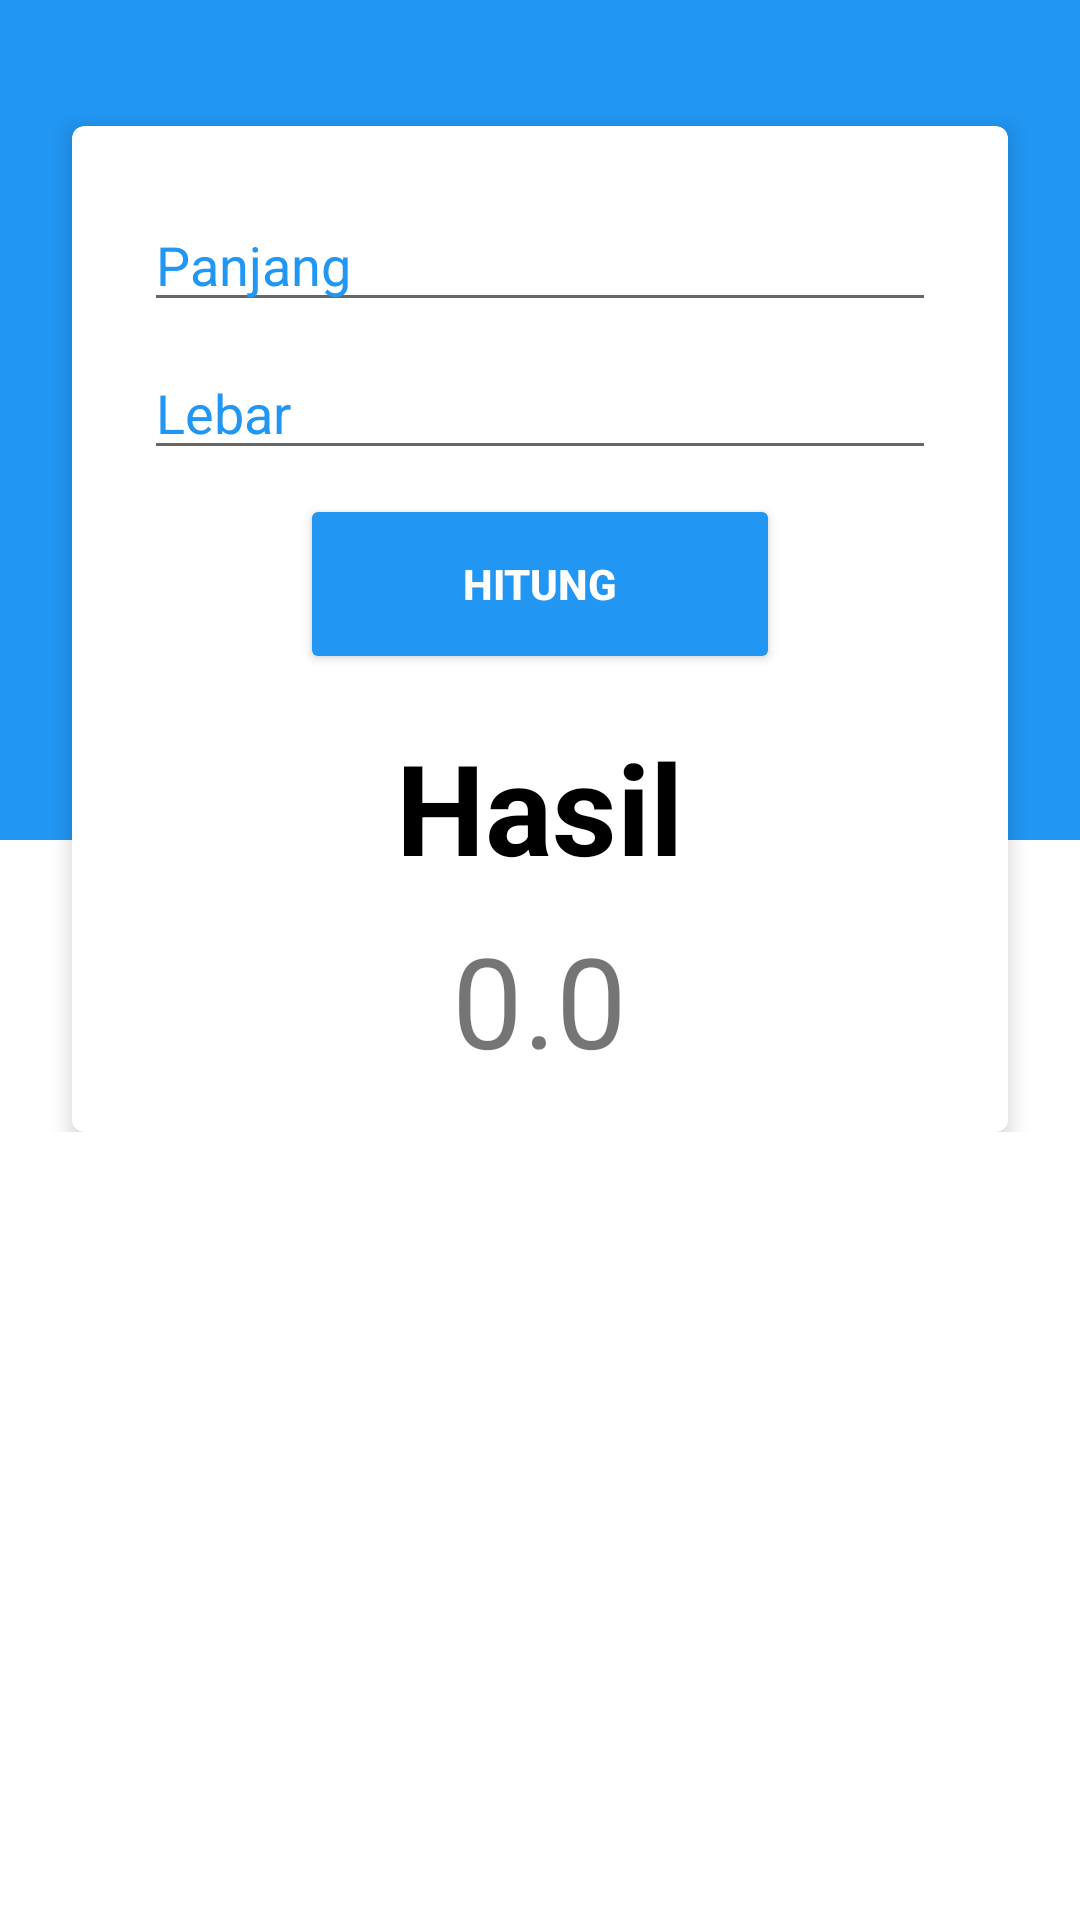

The Android layout XML behind this screen, and the referenced resources:
<!-- AndroidManifest.xml: application theme Theme.SimpleApp -->
<!-- res/layout/fragment_luas.xml -->
<?xml version="1.0" encoding="utf-8"?>
<FrameLayout xmlns:android="http://schemas.android.com/apk/res/android"
    xmlns:app="http://schemas.android.com/apk/res-auto"
    xmlns:tools="http://schemas.android.com/tools"
    android:layout_width="match_parent"
    android:layout_height="wrap_content"
    android:layout_marginBottom="24dp"
    tools:context=".LuasFragment">

    <androidx.constraintlayout.widget.ConstraintLayout
        android:layout_width="match_parent"
        android:layout_height="wrap_content"
        android:paddingBottom="24dp"
        >

        <View
            android:id="@+id/view"
            android:layout_width="match_parent"
            android:layout_height="280dp"
            android:background="@color/blue_primary"
            app:layout_constraintEnd_toEndOf="parent"
            app:layout_constraintStart_toStartOf="parent"
            app:layout_constraintTop_toTopOf="parent" />

        <androidx.cardview.widget.CardView
            android:id="@+id/cardView"
            android:layout_width="match_parent"
            android:layout_height="wrap_content"
            android:layout_marginTop="42dp"
            android:layout_marginHorizontal="24dp"
            app:cardCornerRadius="4dp"
            app:cardElevation="4dp"
            app:cardMaxElevation="4dp"
            android:background="@color/white"
            app:layout_constraintEnd_toEndOf="parent"
            app:layout_constraintStart_toStartOf="parent"
            app:layout_constraintTop_toTopOf="parent"

            >

            <LinearLayout
                android:padding="16dp"
                android:layout_width="match_parent"
                android:layout_height="wrap_content"
                android:orientation="vertical"
                >
                <EditText
                    android:id="@+id/edt_panjang"
                    android:layout_width="match_parent"
                    android:layout_height="wrap_content"
                    android:layout_marginTop="8dp"
                    android:layout_marginHorizontal="8dp"
                    android:inputType="numberDecimal"
                    android:hint="@string/panjang"
                    android:textColorHint="@color/blue_primary"
                    android:importantForAutofill="no" />
                <EditText
                    android:id="@+id/edt_lebar"
                    android:layout_width="match_parent"
                    android:layout_height="wrap_content"
                    android:layout_marginTop="8dp"
                    android:layout_marginHorizontal="8dp"
                    android:inputType="numberDecimal"
                    android:hint="@string/lebar"
                    android:textColorHint="@color/blue_primary"
                    android:importantForAutofill="no" />
                android:inputType="textPassword"/>
                <Button
                    android:id="@+id/btn_luas"
                    android:layout_width="160dp"
                    android:layout_height="60dp"
                    android:layout_gravity="center"
                    android:backgroundTint="@color/blue_primary"
                    android:layout_marginTop="8dp"
                    android:layout_marginHorizontal="8dp"
                    android:text="@string/hitung"
                    android:textColor="@android:color/white"
                    android:textStyle="bold"/>
                <TextView
                    android:layout_width="wrap_content"
                    android:layout_height="wrap_content"
                    android:text="@string/hasil"
                    android:textSize="42sp"
                    android:layout_gravity="center"
                    android:layout_marginTop="16dp"
                    android:textStyle="bold"
                    android:textColor="@android:color/black"/>
                <TextView
                    android:id="@+id/tv_hasil_luas"
                    android:layout_width="wrap_content"
                    android:layout_height="wrap_content"
                    android:text="@string/_0_0"
                    android:textSize="42sp"
                    android:layout_gravity="center"
                    android:layout_marginTop="8dp"
                    />
            </LinearLayout>

        </androidx.cardview.widget.CardView>

    </androidx.constraintlayout.widget.ConstraintLayout>

</FrameLayout>
<!-- resources referenced by this layout -->
<resources>
  <color name="blue_primary">#2196F3</color>
  <color name="white">#FFFFFFFF</color>
  <string name="_0_0">0.0</string>
  <string name="hasil">Hasil</string>
  <string name="hitung">Hitung</string>
  <string name="lebar">Lebar</string>
  <string name="panjang">Panjang</string>
  <style name="Theme.SimpleApp" parent="Theme.MaterialComponents.DayNight.DarkActionBar">
          
          <item name="colorPrimary">#03A9F4</item>
          <item name="colorPrimaryVariant">#2196F3</item>
          <item name="colorOnPrimary">@color/white</item>
          
          <item name="colorSecondary">@color/teal_200</item>
          <item name="colorSecondaryVariant">@color/teal_700</item>
          <item name="colorOnSecondary">#2196F3</item>
          
          <item name="android:statusBarColor" tools:targetApi="l">?attr/colorPrimaryVariant</item>
          
      </style>
  <color name="teal_200">#FF03DAC5</color>
  <color name="teal_700">#FF018786</color>
</resources>
